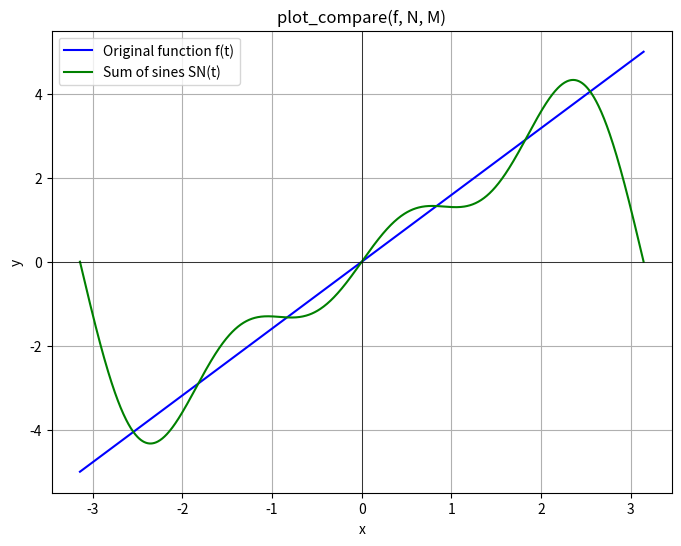

The matplotlib source for this figure:
#   Revisit 4.13: Fit sines to Straight Line
import numpy as np
import matplotlib.pyplot as plt

t_test = [-np.pi/2,np.pi/4]
b_test = [4,-3]

def sinesum(t,b): # t=time coordinates, b=coefficients b_n
    t = np.array(t)
    b = np.array(b)
    SN_t = float()
    for n in range(len(b)):
        SN_t += b[n]*np.sin((n+1)*t)
    return SN_t

# print(sinesum(t_test,b_test))

def test_sinesum():
    t_test = [-np.pi/2,np.pi/4]
    b_test = [4,-3]
    sinesum_tt = sinesum(t_test,b_test)
    sinesum_hand = np.array([4*np.sin(1*-np.pi/2)+(-3)*np.sin(2*-np.pi/2),4*np.sin(1*(np.pi/4))+(-3)*np.sin(2*np.pi/4)])
    print(sinesum_tt)
    print(sinesum_hand)
    return sinesum_hand, sinesum_tt

# test_sinesum()

def plot_compare(f, b=np.ones_like(range(10)), M=500):
    t_vals = np.array(np.linspace(-np.pi,np.pi,M))
    y_f = f(t_vals)
    y_SNt = sinesum(t_vals,b)

    plt.figure(figsize=(8, 6))

    # Plot the first function
    plt.plot(t_vals, y_f, label='Original function f(t)', color='blue')
    plt.plot(t_vals, y_SNt, label='Sum of sines SN(t)', color='green')

    # Display the x and y axes
    plt.axhline(0, color='black',linewidth=0.5)
    plt.axvline(0, color='black',linewidth=0.5)
    # Set axis labels and title
    plt.xlabel('x')
    plt.ylabel('y')
    plt.title('plot_compare(f, N, M)')
    # Add a legend
    plt.legend()
    plt.grid()  # Add grid lines if desired
    plt.show()

def error(b,f,M=500):
    t_vals = np.array(np.linspace(-np.pi,np.pi,M))
    y_f = f(t_vals)
    y_SNt = sinesum(t_vals,b)
    error_E = 0

    for value_pair_index in range(len(t_vals)):
        error_E += (y_f[value_pair_index]-y_SNt[value_pair_index])**2
    error_E = np.sqrt(error_E)
    print("Error= ",error_E)
    return error_E


# plot_compare(f_tt, N, M=500)    
# error(np.ones_like(range(N)),f_tt)

def trial(f,N):
    print("Experiment start")
    print("")
    
    cont = True
    while cont == True:
        b_values = []
        for bs in range(N):
            print("")
            new_b = float(input(f"Enter b #{bs+1}: "))
            b_values.append(new_b)
        b_values = np.array(b_values)

        plot_compare(f, b_values)
        print(error(b_values,f))
        print("")

        print("To continue answer with Yes,")
        print("To quit, enter anything.")
        cont_statement = input("Do you wish to continue?...")
        if cont_statement == "Yes":
            continue
        else:
            cont = False
            break




N = 100

# trial(f_tt,3)



def automated_search(f):
    best_bees = np.array([])
    smallest_E = np.inf
    search_range = np.linspace(-5,5,21)

    for b1 in search_range:
        for b2 in search_range:
            for b3 in search_range:
                temp_E = error(np.array([b1,b2,b3]),f)
                if smallest_E > temp_E:
                    smallest_E = temp_E
                    best_bees = np.array([b1,b2,b3])
                else:
                    continue

    t_vals = np.array(np.linspace(-np.pi,np.pi,1000))
    y_f = f(t_vals)
    y_SNt = sinesum(t_vals,best_bees)

    plt.figure(figsize=(8, 6))

    # Plot the first function
    plt.plot(t_vals, y_f, label='Original function f(t)', color='blue')
    plt.plot(t_vals, y_SNt, label='Sum of sines SN(t)', color='green')

    # Display the x and y axes
    plt.axhline(0, color='black',linewidth=0.5)
    plt.axvline(0, color='black',linewidth=0.5)
    # Set axis labels and title
    plt.xlabel('x')
    plt.ylabel('y')
    plt.title('plot_compare(f, N, M)')
    # Add a legend
    plt.legend()
    plt.grid()  # Add grid lines if desired
    plt.show()


    return best_bees

f_tt = lambda x: x/np.pi*5
print(automated_search(f_tt))
